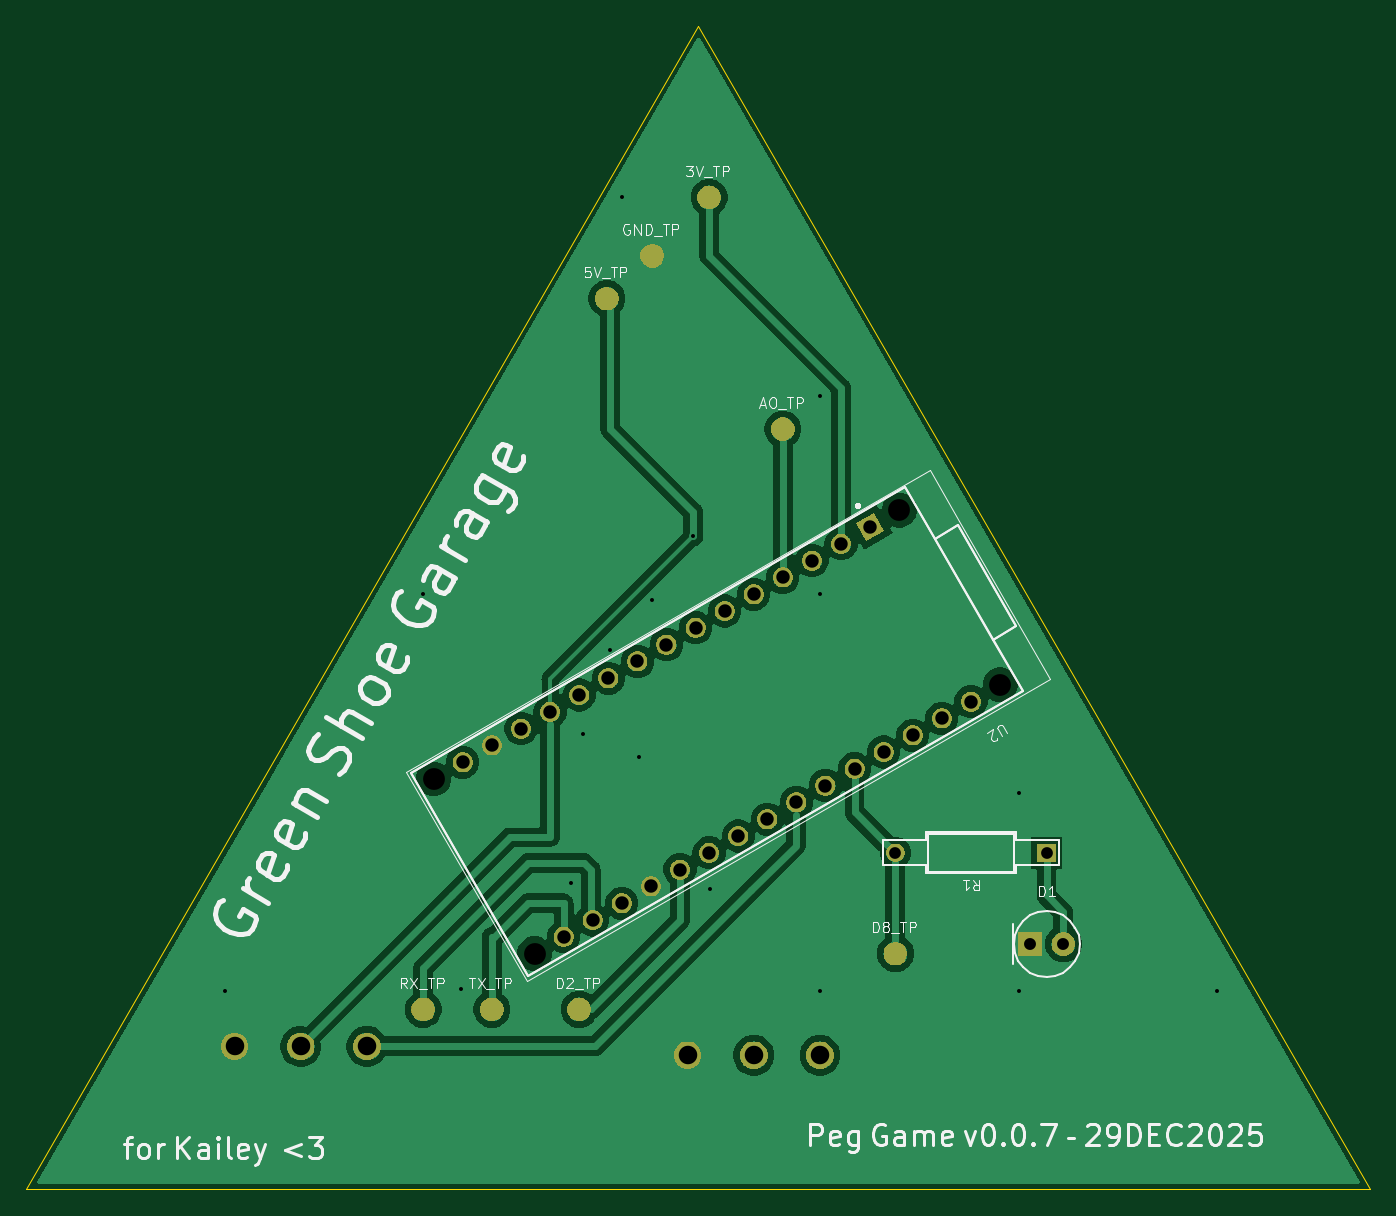
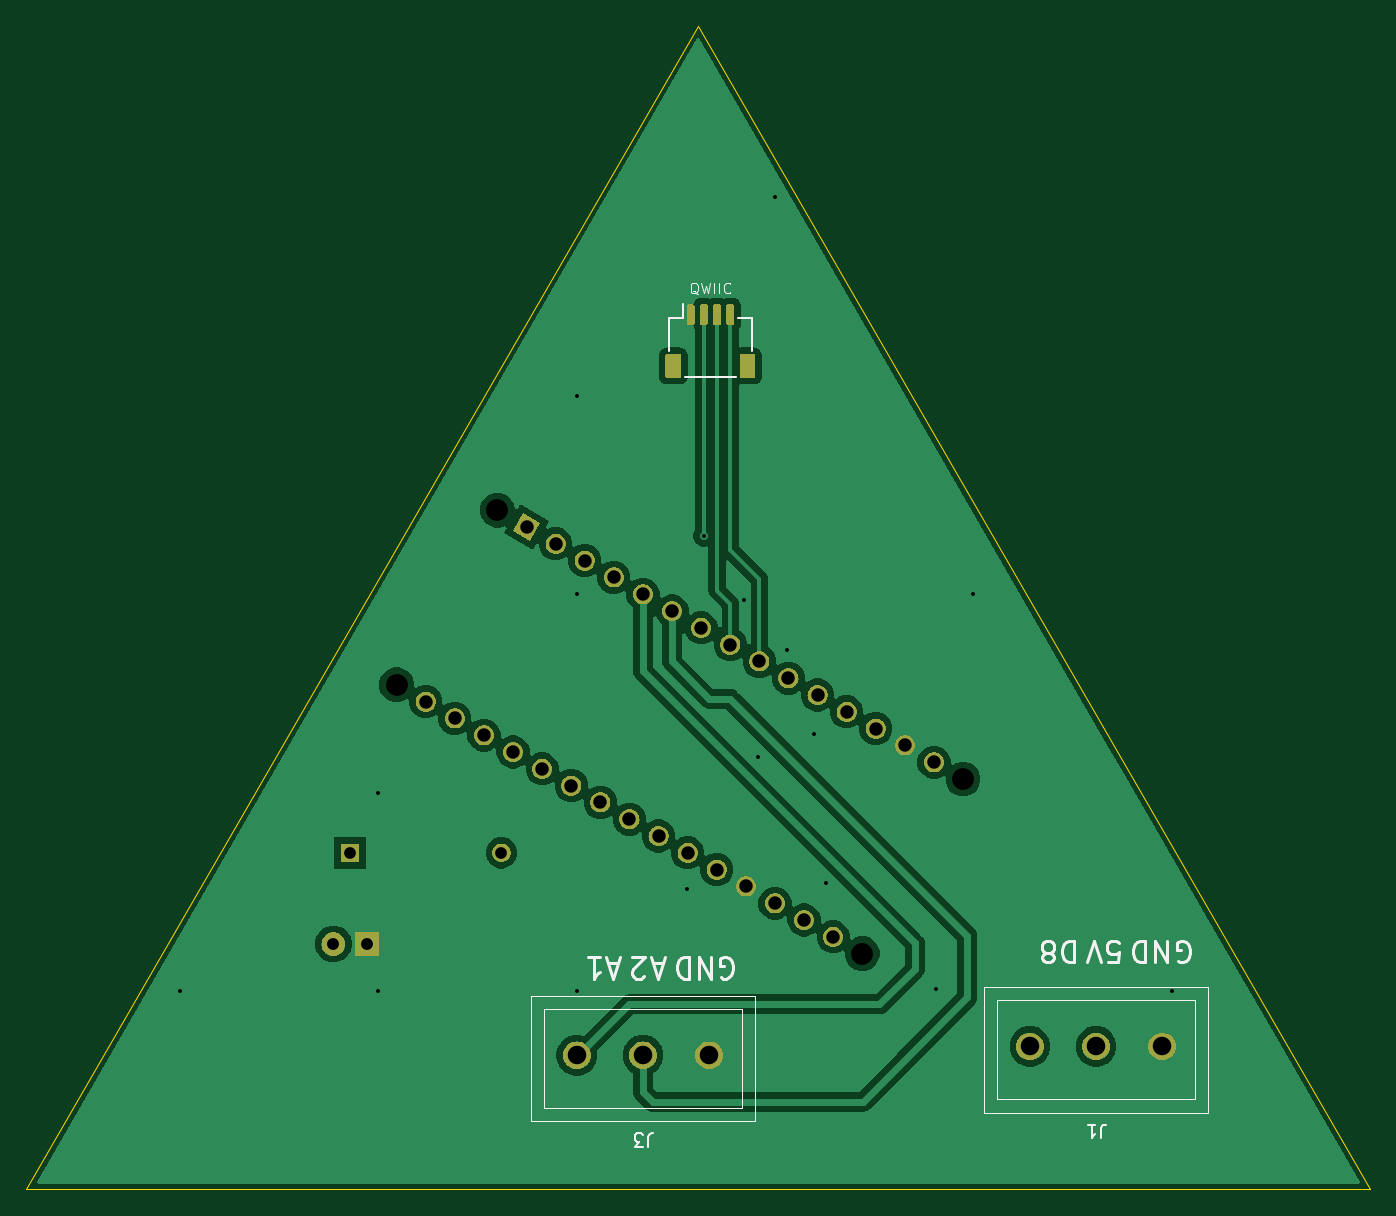
Circuit board: 10 layer files. Board 101.6 x 88.0 mm.
- bottom_copper: pegjumpinggamepcb-179b-b_cu.gbr (199859 bytes)
- bottom_mask: pegjumpinggamepcb-179b-b_mask.gbr (56473 bytes)
- paste: pegjumpinggamepcb-179b-b_paste.gbr (31428 bytes)
- bottom_silk: pegjumpinggamepcb-179b-b_silks.gbr (12923 bytes)
- outline: pegjumpinggamepcb-179b-edge_cuts.gbr (753 bytes)
- top_copper: pegjumpinggamepcb-179b-f_cu.gbr (202588 bytes)
- top_mask: pegjumpinggamepcb-179b-f_mask.gbr (30971 bytes)
- paste: pegjumpinggamepcb-179b-f_paste.gbr (5926 bytes)
- top_silk: pegjumpinggamepcb-179b-f_silks.gbr (50923 bytes)
- drill: pegjumpinggamepcb-179b.drl (1739 bytes)

=== bottom_copper: pegjumpinggamepcb-179b-b_cu.gbr (199859 bytes, source omitted) ===
=== bottom_mask: pegjumpinggamepcb-179b-b_mask.gbr (56473 bytes, source omitted) ===
=== paste: pegjumpinggamepcb-179b-b_paste.gbr (31428 bytes, source omitted) ===
=== bottom_silk: pegjumpinggamepcb-179b-b_silks.gbr (12923 bytes, source omitted) ===
=== outline: pegjumpinggamepcb-179b-edge_cuts.gbr ===
%TF.GenerationSoftware,Flux,Pcbnew,9.0.6-9.0.6~ubuntu22.04.1*%
%TF.CreationDate,2025-12-30T03:10:58+00:00*%
%TF.ProjectId,input,696e7075-742e-46b6-9963-61645f706362,rev?*%
%TF.SameCoordinates,Original*%
%TF.FileFunction,Profile,NP*%
%FSLAX46Y46*%
G04 Gerber Fmt 4.6, Leading zero omitted, Abs format (unit mm)*
G04 Filename: pegjumpinggamepcb-179b*
G04 Build it with Flux! Visit our site at: https://www.flux.ai (PCBNEW 9.0.6-9.0.6~ubuntu22.04.1) date 2025-12-30 03:10:58*
%MOMM*%
%LPD*%
G01*
G04 APERTURE LIST*
%TA.AperFunction,Profile*%
%ADD10C,0.050000*%
%TD*%
G04 APERTURE END LIST*
D10*
X468977546Y-121894336D02*
X519777540Y-209882507D01*
X519777540Y-209882507D02*
X418177551Y-209882507D01*
X418177551Y-209882507D02*
X468977546Y-121894336D01*
M02*

=== top_copper: pegjumpinggamepcb-179b-f_cu.gbr (202588 bytes, source omitted) ===
=== top_mask: pegjumpinggamepcb-179b-f_mask.gbr (30971 bytes, source omitted) ===
=== paste: pegjumpinggamepcb-179b-f_paste.gbr ===
%TF.GenerationSoftware,Flux,Pcbnew,9.0.6-9.0.6~ubuntu22.04.1*%
%TF.CreationDate,2025-12-30T03:11:03+00:00*%
%TF.ProjectId,input,696e7075-742e-46b6-9963-61645f706362,rev?*%
%TF.SameCoordinates,Original*%
%TF.FileFunction,Paste,Top*%
%TF.FilePolarity,Positive*%
%FSLAX46Y46*%
G04 Gerber Fmt 4.6, Leading zero omitted, Abs format (unit mm)*
G04 Filename: pegjumpinggamepcb-179b*
G04 Build it with Flux! Visit our site at: https://www.flux.ai (PCBNEW 9.0.6-9.0.6~ubuntu22.04.1) date 2025-12-30 03:11:03*
%MOMM*%
%LPD*%
G01*
G04 APERTURE LIST*
%ADD10C,0.000000*%
G04 APERTURE END LIST*
D10*
%TO.C,*%
G36*
X484209715Y-191218308D02*
G01*
X484413185Y-191335782D01*
X484579318Y-191501915D01*
X484696792Y-191705385D01*
X484757600Y-191932326D01*
X484757600Y-192167274D01*
X484696792Y-192394215D01*
X484579318Y-192597685D01*
X484413185Y-192763818D01*
X484209715Y-192881292D01*
X483982774Y-192942100D01*
X483747826Y-192942100D01*
X483520885Y-192881292D01*
X483317415Y-192763818D01*
X483151282Y-192597685D01*
X483033808Y-192394215D01*
X482973000Y-192167274D01*
X482973000Y-191932326D01*
X483033808Y-191705385D01*
X483151282Y-191501915D01*
X483317415Y-191335782D01*
X483520885Y-191218308D01*
X483747826Y-191157500D01*
X483982774Y-191157500D01*
X484209715Y-191218308D01*
G37*
G36*
X465832215Y-138461908D02*
G01*
X466035685Y-138579382D01*
X466201818Y-138745515D01*
X466319292Y-138948985D01*
X466380100Y-139175926D01*
X466380100Y-139410874D01*
X466319292Y-139637815D01*
X466201818Y-139841285D01*
X466035685Y-140007418D01*
X465832215Y-140124892D01*
X465605274Y-140185700D01*
X465370326Y-140185700D01*
X465143385Y-140124892D01*
X464939915Y-140007418D01*
X464773782Y-139841285D01*
X464656308Y-139637815D01*
X464595500Y-139410874D01*
X464595500Y-139175926D01*
X464656308Y-138948985D01*
X464773782Y-138745515D01*
X464939915Y-138579382D01*
X465143385Y-138461908D01*
X465370326Y-138401100D01*
X465605274Y-138401100D01*
X465832215Y-138461908D01*
G37*
G36*
X475705615Y-151561208D02*
G01*
X475909085Y-151678682D01*
X476075218Y-151844815D01*
X476192692Y-152048285D01*
X476253500Y-152275226D01*
X476253500Y-152510174D01*
X476192692Y-152737115D01*
X476075218Y-152940585D01*
X475909085Y-153106718D01*
X475705615Y-153224192D01*
X475478674Y-153285000D01*
X475243726Y-153285000D01*
X475016785Y-153224192D01*
X474813315Y-153106718D01*
X474647182Y-152940585D01*
X474529708Y-152737115D01*
X474468900Y-152510174D01*
X474468900Y-152275226D01*
X474529708Y-152048285D01*
X474647182Y-151844815D01*
X474813315Y-151678682D01*
X475016785Y-151561208D01*
X475243726Y-151500400D01*
X475478674Y-151500400D01*
X475705615Y-151561208D01*
G37*
G36*
X453708615Y-195433608D02*
G01*
X453912085Y-195551082D01*
X454078218Y-195717215D01*
X454195692Y-195920685D01*
X454256500Y-196147626D01*
X454256500Y-196382574D01*
X454195692Y-196609515D01*
X454078218Y-196812985D01*
X453912085Y-196979118D01*
X453708615Y-197096592D01*
X453481674Y-197157400D01*
X453246726Y-197157400D01*
X453019785Y-197096592D01*
X452816315Y-196979118D01*
X452650182Y-196812985D01*
X452532708Y-196609515D01*
X452471900Y-196382574D01*
X452471900Y-196147626D01*
X452532708Y-195920685D01*
X452650182Y-195717215D01*
X452816315Y-195551082D01*
X453019785Y-195433608D01*
X453246726Y-195372800D01*
X453481674Y-195372800D01*
X453708615Y-195433608D01*
G37*
G36*
X470127415Y-134051008D02*
G01*
X470330885Y-134168482D01*
X470497018Y-134334615D01*
X470614492Y-134538085D01*
X470675300Y-134765026D01*
X470675300Y-134999974D01*
X470614492Y-135226915D01*
X470497018Y-135430385D01*
X470330885Y-135596518D01*
X470127415Y-135713992D01*
X469900474Y-135774800D01*
X469665526Y-135774800D01*
X469438585Y-135713992D01*
X469235115Y-135596518D01*
X469068982Y-135430385D01*
X468951508Y-135226915D01*
X468890700Y-134999974D01*
X468890700Y-134765026D01*
X468951508Y-134538085D01*
X469068982Y-134334615D01*
X469235115Y-134168482D01*
X469438585Y-134051008D01*
X469665526Y-133990200D01*
X469900474Y-133990200D01*
X470127415Y-134051008D01*
G37*
G36*
X460307715Y-195433608D02*
G01*
X460511185Y-195551082D01*
X460677318Y-195717215D01*
X460794792Y-195920685D01*
X460855600Y-196147626D01*
X460855600Y-196382574D01*
X460794792Y-196609515D01*
X460677318Y-196812985D01*
X460511185Y-196979118D01*
X460307715Y-197096592D01*
X460080774Y-197157400D01*
X459845826Y-197157400D01*
X459618885Y-197096592D01*
X459415415Y-196979118D01*
X459249282Y-196812985D01*
X459131808Y-196609515D01*
X459071000Y-196382574D01*
X459071000Y-196147626D01*
X459131808Y-195920685D01*
X459249282Y-195717215D01*
X459415415Y-195551082D01*
X459618885Y-195433608D01*
X459845826Y-195372800D01*
X460080774Y-195372800D01*
X460307715Y-195433608D01*
G37*
G36*
X462402115Y-141700808D02*
G01*
X462605585Y-141818282D01*
X462771718Y-141984415D01*
X462889192Y-142187885D01*
X462950000Y-142414826D01*
X462950000Y-142649774D01*
X462889192Y-142876715D01*
X462771718Y-143080185D01*
X462605585Y-143246318D01*
X462402115Y-143363792D01*
X462175174Y-143424600D01*
X461940226Y-143424600D01*
X461713285Y-143363792D01*
X461509815Y-143246318D01*
X461343682Y-143080185D01*
X461226208Y-142876715D01*
X461165400Y-142649774D01*
X461165400Y-142414826D01*
X461226208Y-142187885D01*
X461343682Y-141984415D01*
X461509815Y-141818282D01*
X461713285Y-141700808D01*
X461940226Y-141640000D01*
X462175174Y-141640000D01*
X462402115Y-141700808D01*
G37*
G36*
X448522015Y-195433608D02*
G01*
X448725485Y-195551082D01*
X448891618Y-195717215D01*
X449009092Y-195920685D01*
X449069900Y-196147626D01*
X449069900Y-196382574D01*
X449009092Y-196609515D01*
X448891618Y-196812985D01*
X448725485Y-196979118D01*
X448522015Y-197096592D01*
X448295074Y-197157400D01*
X448060126Y-197157400D01*
X447833185Y-197096592D01*
X447629715Y-196979118D01*
X447463582Y-196812985D01*
X447346108Y-196609515D01*
X447285300Y-196382574D01*
X447285300Y-196147626D01*
X447346108Y-195920685D01*
X447463582Y-195717215D01*
X447629715Y-195551082D01*
X447833185Y-195433608D01*
X448060126Y-195372800D01*
X448295074Y-195372800D01*
X448522015Y-195433608D01*
G37*
%TD*%
M02*

=== top_silk: pegjumpinggamepcb-179b-f_silks.gbr (50923 bytes, source omitted) ===
=== drill: pegjumpinggamepcb-179b.drl ===
M48
; DRILL file {Flux 9.0.6-9.0.6~ubuntu22.04.1} date 2025-12-30T03:11:04+0000
; FORMAT={-:-/ absolute / metric / decimal}
; #@! TF.CreationDate,2025-12-30T03:11:04+00:00
; #@! TF.GenerationSoftware,Kicad,Pcbnew,9.0.6-9.0.6~ubuntu22.04.1
; #@! TF.FileFunction,MixedPlating,1,2
FMAT,2
METRIC
; #@! TA.AperFunction,Plated,PTH,ComponentDrill
T1C0.300
; #@! TA.AperFunction,Plated,PTH,ComponentDrill
T2C0.889
; #@! TA.AperFunction,Plated,PTH,ComponentDrill
T3C0.900
; #@! TA.AperFunction,Plated,PTH,ComponentDrill
T4C1.016
; #@! TA.AperFunction,Plated,PTH,ComponentDrill
T5C1.400
; #@! TA.AperFunction,NonPlated,NPTH,ComponentDrill
T6C1.650
%
G90
G05
T1
X433.178Y-194.882
X448.178Y-164.882
X451.03Y-194.742
X459.334Y-186.726
X460.25Y-175.477
X462.305Y-169.068
X463.178Y-134.882
X464.477Y-177.156
X465.488Y-165.33
X468.562Y-160.48
X469.821Y-187.151
X478.178Y-149.882
X478.178Y-164.882
X478.178Y-194.882
X493.178Y-179.882
X493.178Y-194.882
X508.178Y-194.882
T2
X483.865Y-184.43
X495.295Y-184.43
T3
X494.025Y-191.328
X496.565Y-191.328
T4
X451.164Y-177.582
X453.364Y-176.312
X455.564Y-175.042
X457.764Y-173.772
X458.784Y-190.78
X459.963Y-172.502
X460.984Y-189.51
X462.163Y-171.232
X463.184Y-188.24
X464.363Y-169.962
X465.384Y-186.97
X466.562Y-168.692
X467.583Y-185.7
X468.762Y-167.422
X469.783Y-184.43
X470.962Y-166.152
X471.983Y-183.16
X473.162Y-164.882
X474.182Y-181.89
X475.361Y-163.612
X476.382Y-180.62
X477.561Y-162.342
X478.582Y-179.35
X479.761Y-161.072
X480.782Y-178.08
X481.96Y-159.802
X482.981Y-176.81
X485.181Y-175.54
X487.381Y-174.27
X489.58Y-173.0
T5
X433.912Y-199.067
X438.912Y-199.067
X443.912Y-199.067
X468.161Y-199.737
X473.161Y-199.737
X478.161Y-199.737
T6
X448.965Y-178.852
X456.585Y-192.05
X484.16Y-158.532
X491.78Y-171.73
M30

